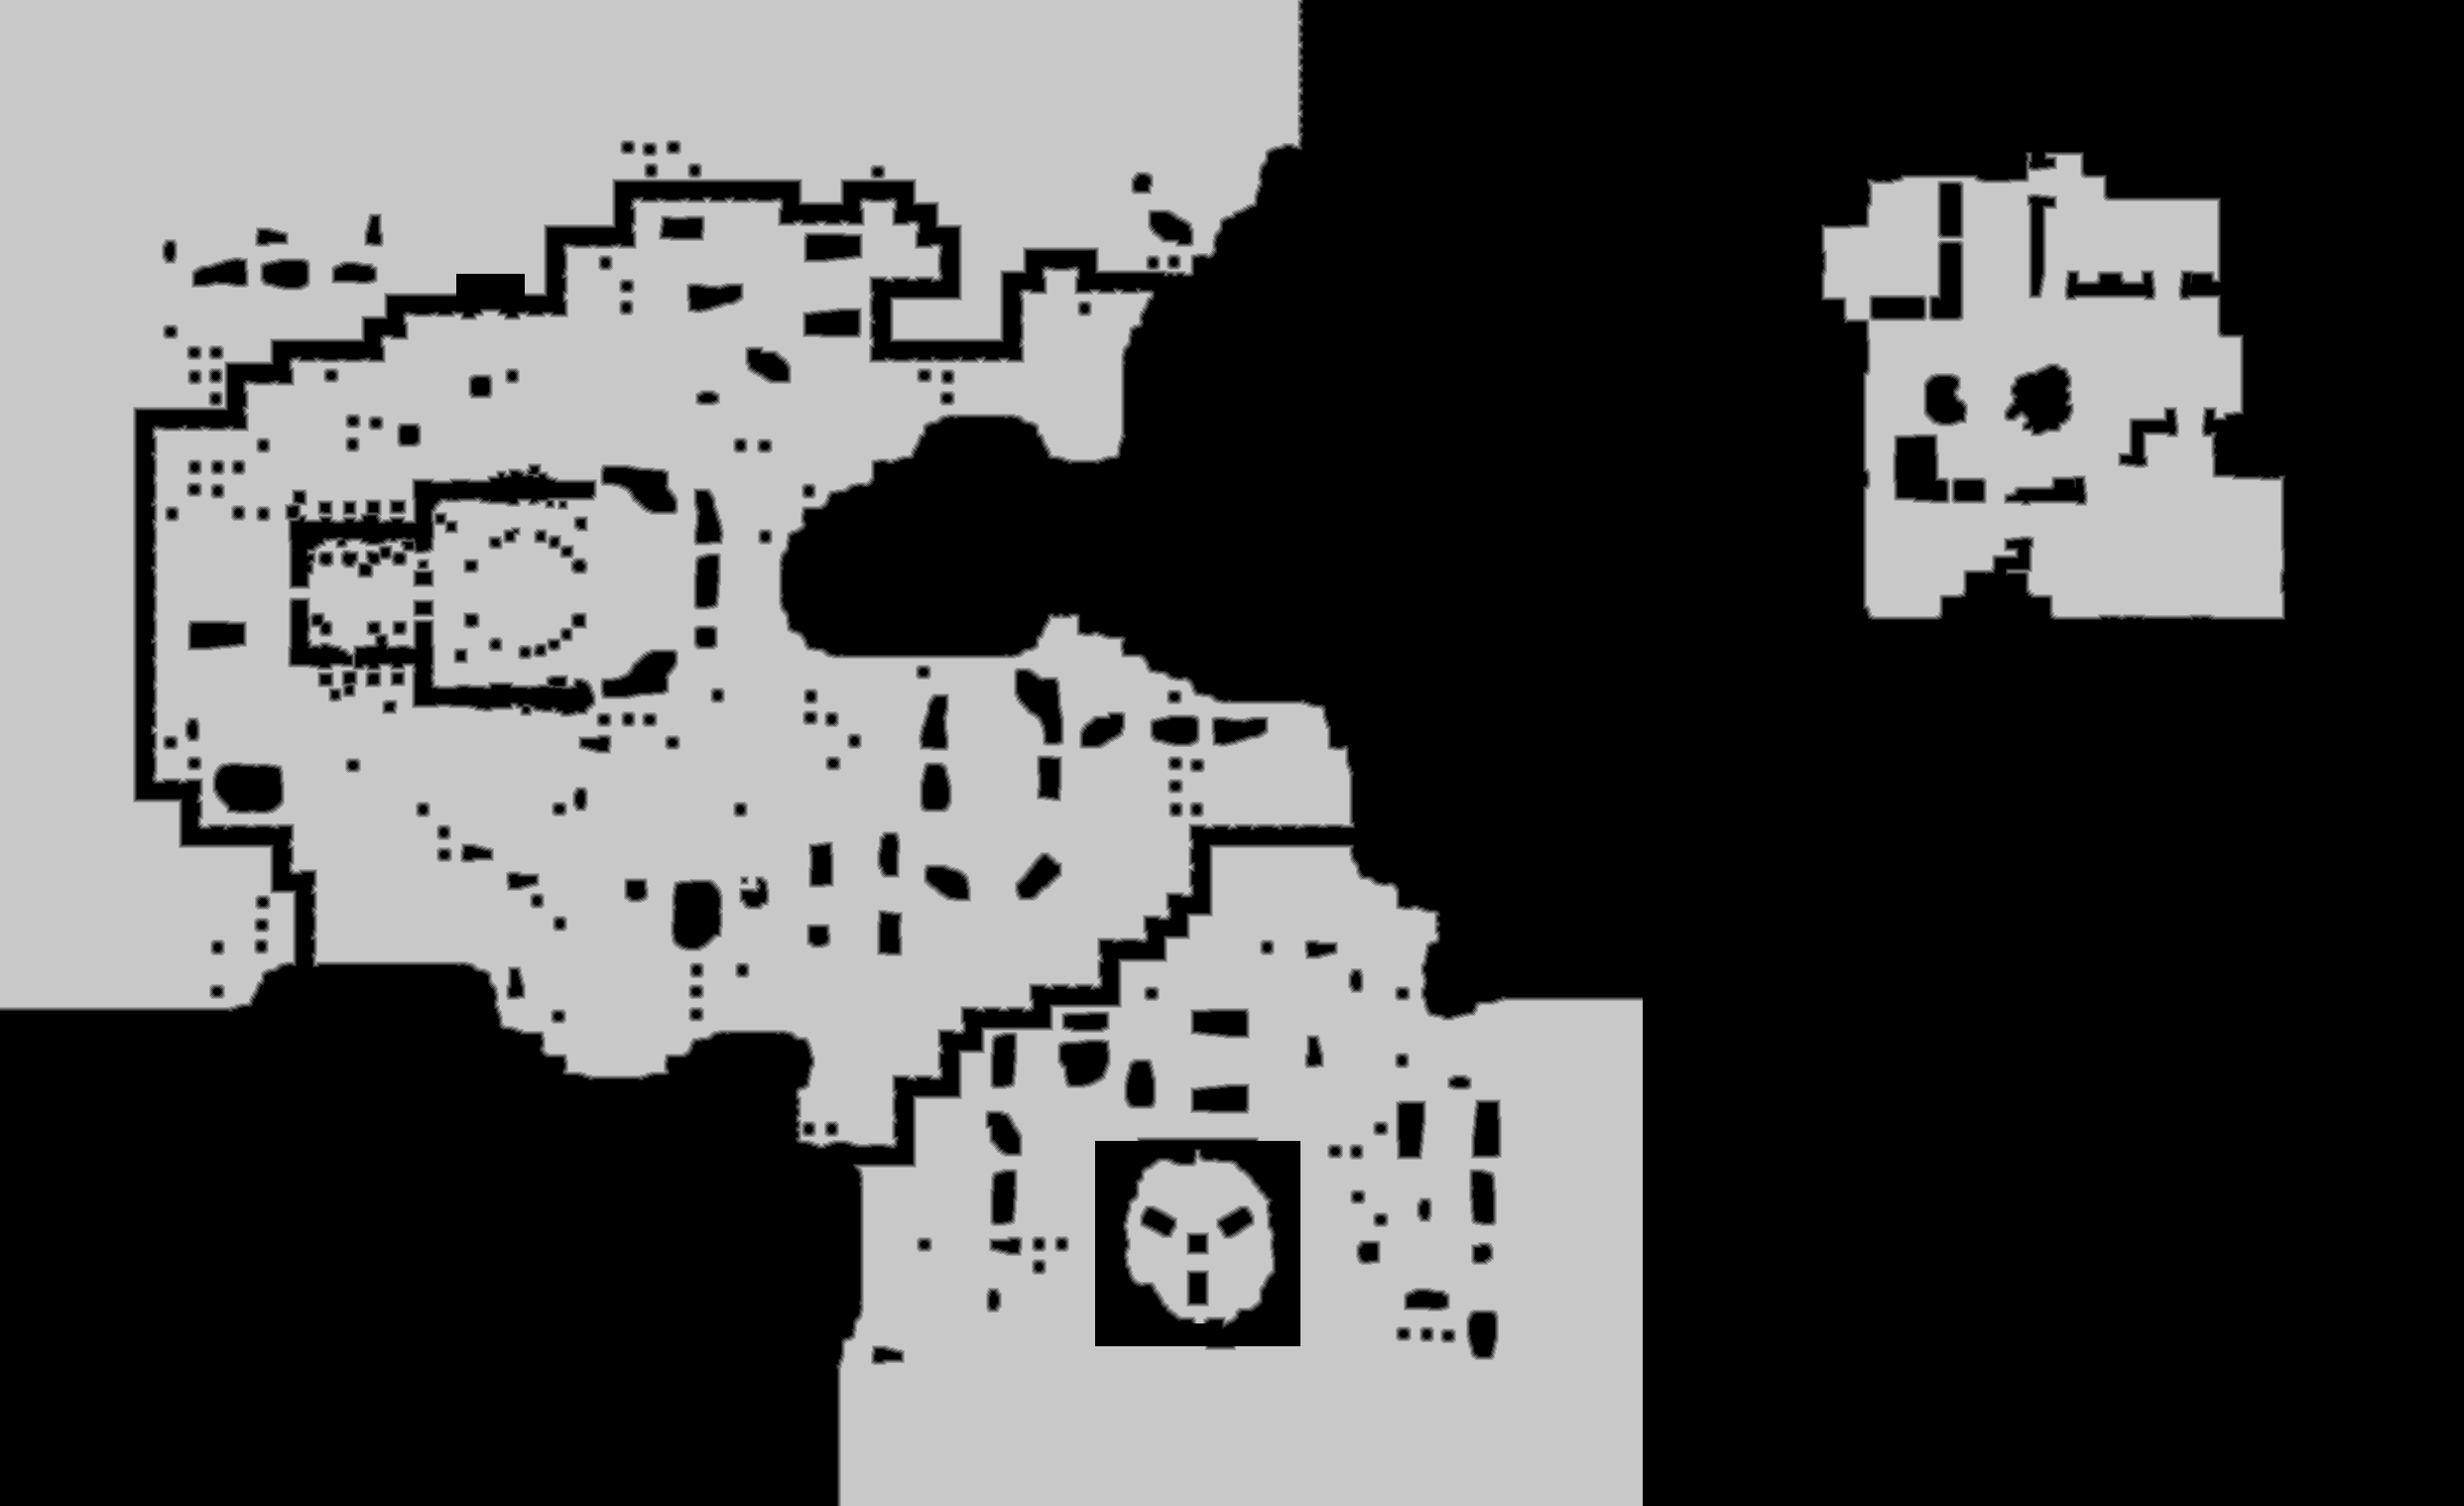

Values plotted in this chart, from the file beside it:
source	tdt_hull melee
truth	truth_35bc304abf0.tsv
width	2484
height	1518
nibble	0	2131826
nibble	1	32734
nibble	2	34418
nibble	3	35776
nibble	4	36868
nibble	5	1499090
